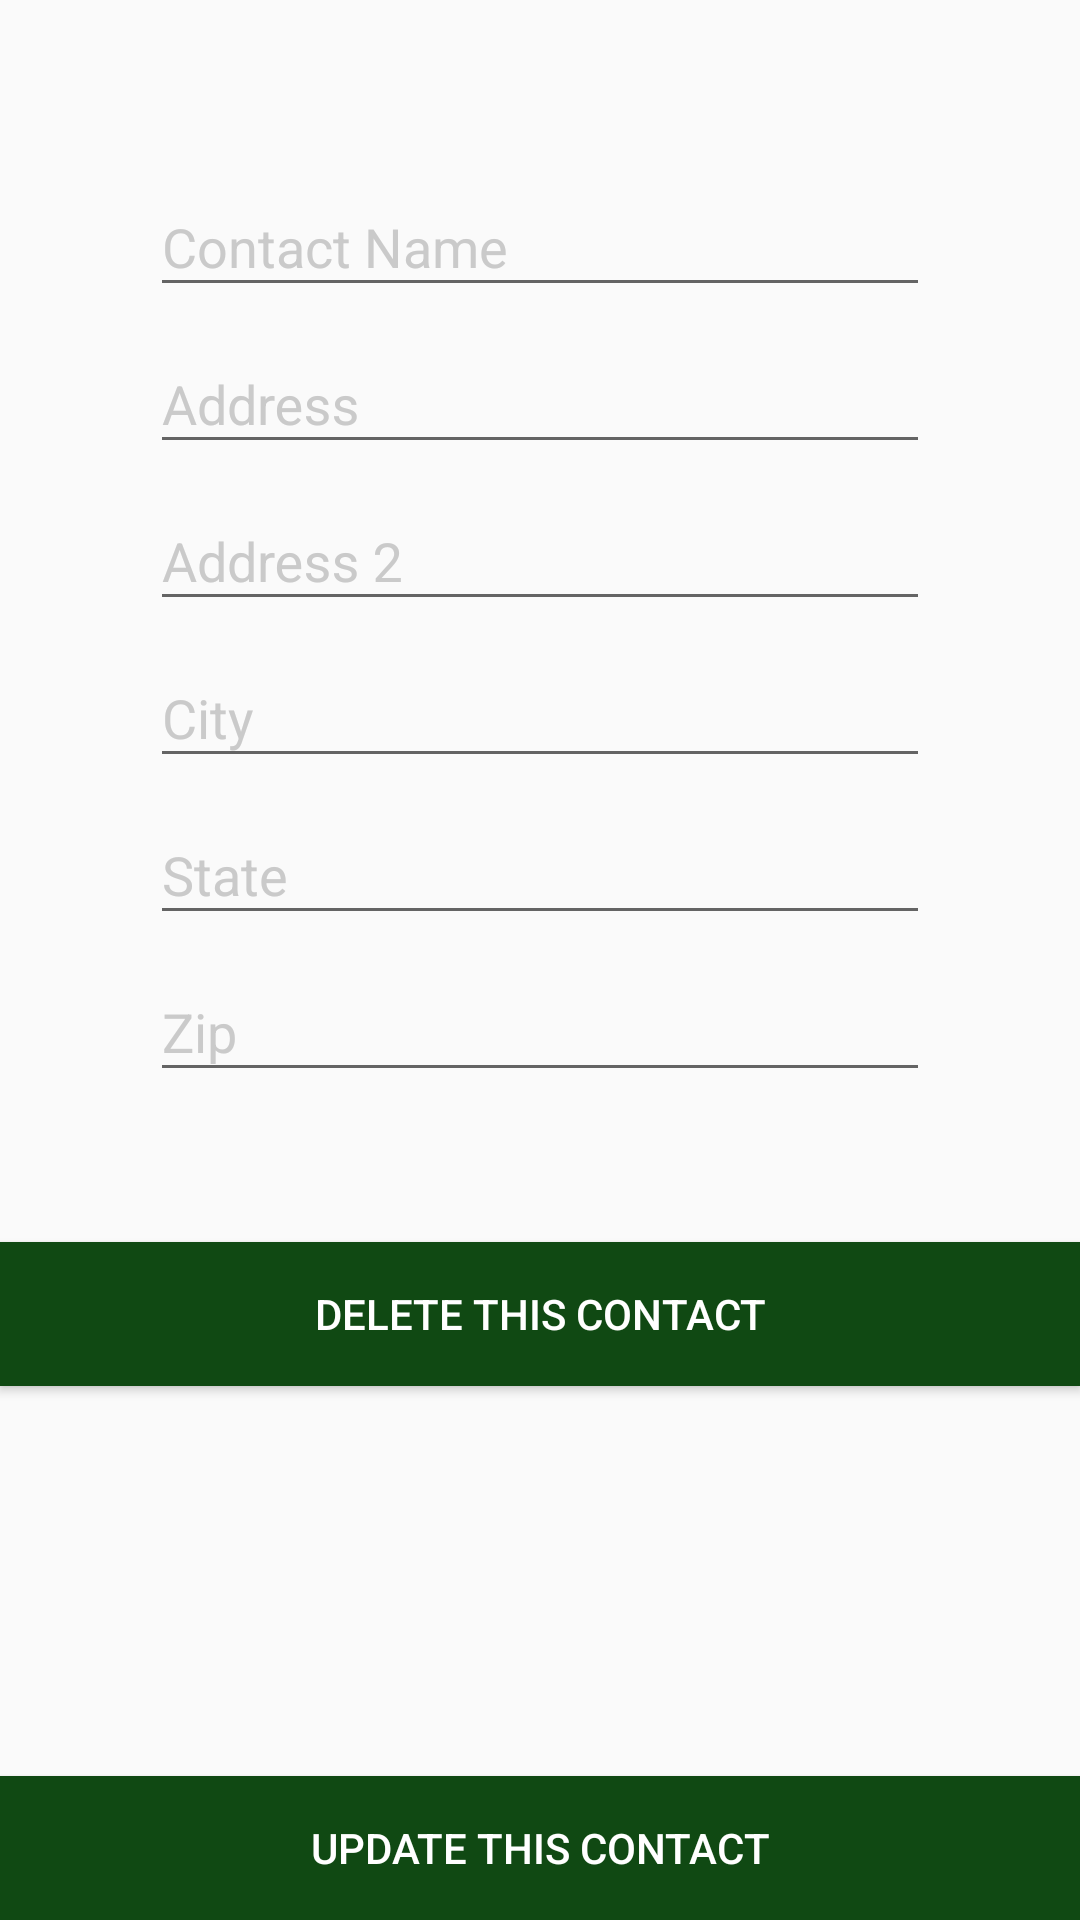

Android layout source for this screen:
<!-- AndroidManifest.xml: application theme AppTheme -->
<!-- res/layout/address_edit_dialog_fragment.xml -->
<?xml version="1.0" encoding="utf-8"?>

<RelativeLayout xmlns:android="http://schemas.android.com/apk/res/android"
    android:layout_width="match_parent"
    android:layout_height="match_parent"
    android:background="@drawable/leatherbrown">


    <RelativeLayout
        android:id="@+id/editRL"
        android:layout_width="match_parent"
        android:layout_height="wrap_content"
        android:orientation="vertical"
        android:padding="50dp">

        <android.support.design.widget.TextInputLayout
            android:id="@+id/contact_name_til"
            style="@style/EditCardTheme"
            android:layout_width="match_parent"
            android:layout_height="wrap_content"
            android:layout_gravity="center">

            <EditText
                android:id="@+id/contact_name_et"
                style="@style/EditCardTheme"
                android:layout_width="match_parent"
                android:layout_height="wrap_content"
                android:layout_alignParentTop="true"
                android:layout_gravity="center"
                android:hint="Contact Name"
                android:nextFocusDown="@+id/address_et"
                android:singleLine="true"
                android:imeOptions="actionNext"/>
        </android.support.design.widget.TextInputLayout>

        <android.support.design.widget.TextInputLayout
            android:id="@+id/address_til"
            style="@style/EditCardTheme"
            android:layout_width="match_parent"
            android:layout_height="wrap_content"
            android:layout_below="@id/contact_name_til">

            <EditText
                android:id="@+id/address_et"
                style="@style/EditCardTheme"
                android:layout_width="match_parent"
                android:layout_height="wrap_content"
                android:layout_gravity="center"
                android:hint="Address"
                android:nextFocusDown="@+id/address2_et"
                android:singleLine="true"
                android:imeOptions="actionNext"/>
        </android.support.design.widget.TextInputLayout>

        <android.support.design.widget.TextInputLayout
            android:id="@+id/address2_til"
            style="@style/EditCardTheme"
            android:layout_width="match_parent"
            android:layout_height="wrap_content"
            android:layout_below="@id/address_til">

            <EditText
                android:id="@+id/address2_et"
                style="@style/EditCardTheme"
                android:layout_width="match_parent"
                android:layout_height="wrap_content"
                android:layout_gravity="center"
                android:hint="Address 2"
                android:nextFocusDown="@+id/city_et"
                android:singleLine="true"
                android:imeOptions="actionNext"/>
        </android.support.design.widget.TextInputLayout>

        <android.support.design.widget.TextInputLayout
            android:id="@+id/city_til"
            style="@style/EditCardTheme"
            android:layout_width="match_parent"
            android:layout_height="wrap_content"
            android:layout_below="@id/address2_til">

            <EditText
                android:id="@+id/city_et"
                style="@style/EditCardTheme"
                android:layout_width="match_parent"
                android:layout_height="wrap_content"
                android:layout_gravity="center"
                android:hint="City"
                android:nextFocusDown="@+id/state_et"
                android:singleLine="true"
                android:imeOptions="actionNext"/>
        </android.support.design.widget.TextInputLayout>

        <android.support.design.widget.TextInputLayout
            android:id="@+id/state_til"
            style="@style/EditCardTheme"
            android:layout_width="match_parent"
            android:layout_height="wrap_content"
            android:layout_below="@id/city_til">

            <EditText
                android:id="@+id/state_et"
                style="@style/EditCardTheme"
                android:layout_width="match_parent"
                android:layout_height="wrap_content"
                android:layout_gravity="center"
                android:hint="State"
                android:nextFocusDown="@+id/zip_et"
                android:singleLine="true"
                android:imeOptions="actionNext"/>
        </android.support.design.widget.TextInputLayout>

        <android.support.design.widget.TextInputLayout
            android:id="@+id/zip_til"
            style="@style/EditCardTheme"
            android:layout_width="match_parent"
            android:layout_height="wrap_content"
            android:layout_below="@id/state_til">

            <EditText
                android:id="@+id/zip_et"
                style="@style/EditCardTheme"
                android:layout_width="match_parent"
                android:layout_height="wrap_content"
                android:layout_gravity="center"
                android:hint="Zip"
                android:singleLine="true"
                android:imeOptions="actionDone" />
        </android.support.design.widget.TextInputLayout>
    </RelativeLayout>

    <Button
        android:id="@+id/delete_button"
        android:layout_width="match_parent"
        android:layout_height="wrap_content"
        android:layout_below="@+id/editRL"
        android:background="@color/addressGreen"
        android:text="@string/delete_this_contact"
        android:textColor="@color/white" />

    <Button
        android:id="@+id/save_button"
        android:layout_width="match_parent"
        android:layout_height="wrap_content"
        android:layout_alignParentBottom="true"
        android:background="@color/addressGreen"
        android:text="@string/update_this_contact"
        android:textColor="@color/white" />

    <Button
        android:id="@+id/add_button"
        android:layout_width="match_parent"
        android:layout_height="wrap_content"
        android:layout_alignParentBottom="true"
        android:background="@color/addressGreen"
        android:text="@string/add_this_contact"
        android:textColor="@color/white"
        android:visibility="gone" />


</RelativeLayout>
<!-- resources referenced by this layout -->
<resources>
  <color name="addressGreen">#104913</color>
  <color name="white">#FFFFFF</color>
  <string name="add_this_contact">Add This Contact</string>
  <string name="delete_this_contact">Delete This Contact</string>
  <string name="update_this_contact">Update This Contact</string>
  <style name="EditCardTheme" parent="@android:style/TextAppearance.Medium">
          
          <item name="android:textColor">@color/white</item>
          <item name="android:textColorHint">@color/addressLightGray</item>
          <item name="colorControlNormal">@color/white</item>
  
      </style>
  <style name="AppTheme" parent="Theme.AppCompat.Light.DarkActionBar">
          
          <item name="colorPrimary">@color/addressGreen</item>
          <item name="colorPrimaryDark">@color/addressGray</item>
          <item name="colorAccent">@color/white</item>
          <item name="android:windowTranslucentStatus">true</item>
          
          
          
          
      </style>
  <color name="addressLightGray">#cacaca</color>
  <color name="addressGray">#7a7a7b</color>
</resources>
